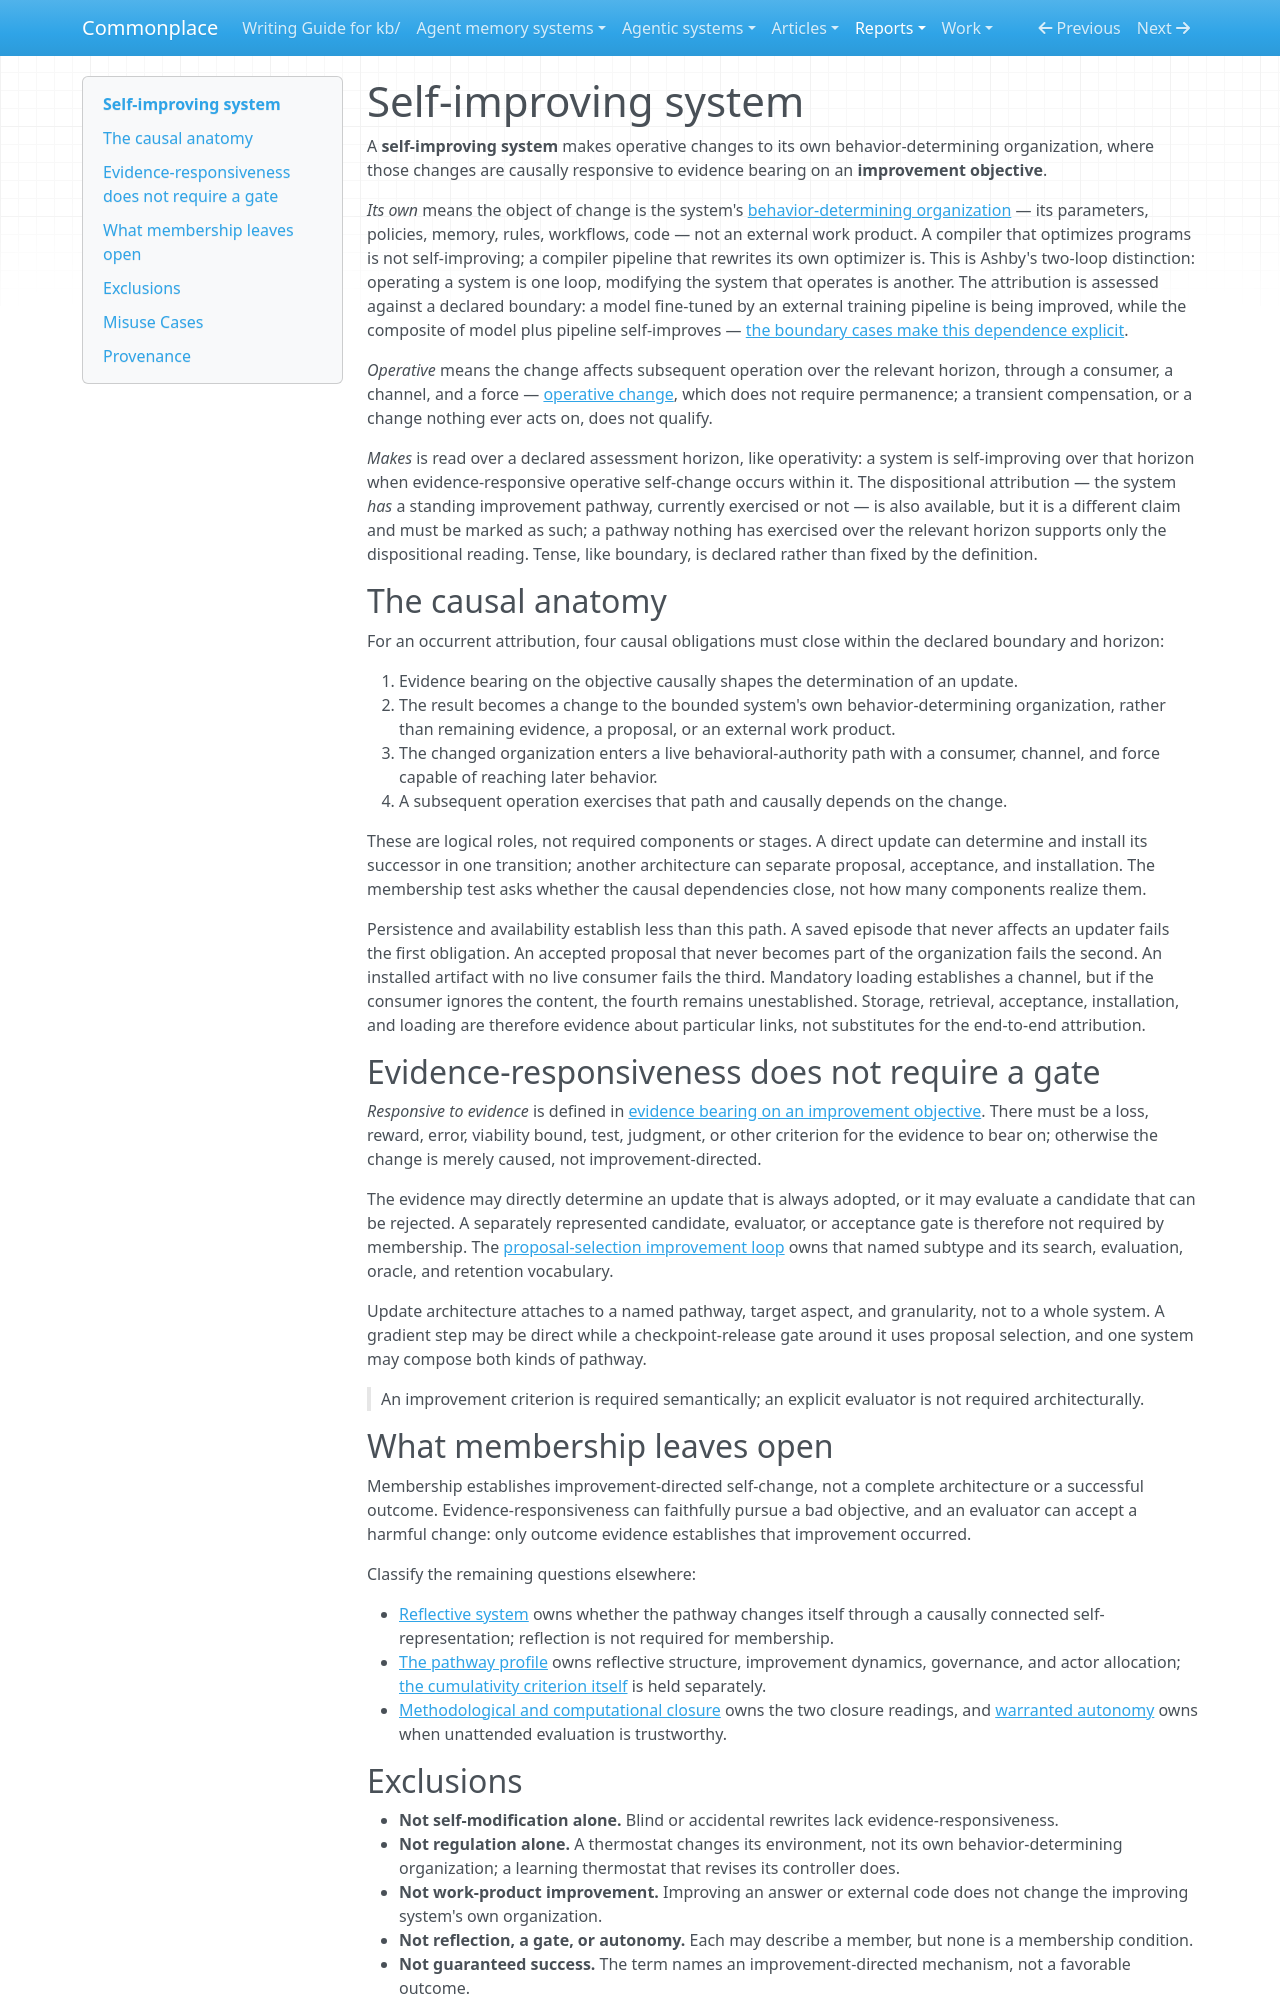

repository: zby/commonplace · page: reports/retained/agentic-analysis-reliability-20260927/trial-bundle/kb/notes/definitions/self-improving-system/index.html · generator: mkdocs

---
description: "Definition — operative, evidence-responsive change to a system's own behavior-determining organization, read against a declared boundary, horizon, and improvement objective"
type: types/definition.md
tags: [computational-model, self-improving-systems]
---

# Self-improving system

A **self-improving system** makes operative changes to its own behavior-determining organization, where those changes are causally responsive to evidence bearing on an **improvement objective**.

*Its own* means the object of change is the system's [behavior-determining organization](./behavior-determining-organization.md) — its parameters, policies, memory, rules, workflows, code — not an external work product. A compiler that optimizes programs is not self-improving; a compiler pipeline that rewrites its own optimizer is. This is Ashby's two-loop distinction: operating a system is one loop, modifying the system that operates is another. The attribution is assessed against a declared boundary: a model fine-tuned by an external training pipeline is being improved, while the composite of model plus pipeline self-improves — [the boundary cases make this dependence explicit](../the-self-improving-system-definition-classifies-its-boundary-cases.md).

*Operative* means the change affects subsequent operation over the relevant horizon, through a consumer, a channel, and a force — [operative change](./operative-change.md), which does not require permanence; a transient compensation, or a change nothing ever acts on, does not qualify.

*Makes* is read over a declared assessment horizon, like operativity: a system is self-improving over that horizon when evidence-responsive operative self-change occurs within it. The dispositional attribution — the system *has* a standing improvement pathway, currently exercised or not — is also available, but it is a different claim and must be marked as such; a pathway nothing has exercised over the relevant horizon supports only the dispositional reading. Tense, like boundary, is declared rather than fixed by the definition.

## The causal anatomy

For an occurrent attribution, four causal obligations must close within the declared boundary and horizon:

1. Evidence bearing on the objective causally shapes the determination of an update.
2. The result becomes a change to the bounded system's own behavior-determining organization, rather than remaining evidence, a proposal, or an external work product.
3. The changed organization enters a live behavioral-authority path with a consumer, channel, and force capable of reaching later behavior.
4. A subsequent operation exercises that path and causally depends on the change.

These are logical roles, not required components or stages. A direct update can determine and install its successor in one transition; another architecture can separate proposal, acceptance, and installation. The membership test asks whether the causal dependencies close, not how many components realize them.

Persistence and availability establish less than this path. A saved episode that never affects an updater fails the first obligation. An accepted proposal that never becomes part of the organization fails the second. An installed artifact with no live consumer fails the third. Mandatory loading establishes a channel, but if the consumer ignores the content, the fourth remains unestablished. Storage, retrieval, acceptance, installation, and loading are therefore evidence about particular links, not substitutes for the end-to-end attribution.

## Evidence-responsiveness does not require a gate

*Responsive to evidence* is defined in [evidence bearing on an improvement objective](./evidence-bearing-on-an-improvement-objective.md). There must be a loss, reward, error, viability bound, test, judgment, or other criterion for the evidence to bear on; otherwise the change is merely caused, not improvement-directed.

The evidence may directly determine an update that is always adopted, or it may evaluate a candidate that can be rejected. A separately represented candidate, evaluator, or acceptance gate is therefore not required by membership. The [proposal-selection improvement loop](../a-proposal-selection-loop-requires-search-evaluation-and-retention.md) owns that named subtype and its search, evaluation, oracle, and retention vocabulary.

Update architecture attaches to a named pathway, target aspect, and granularity, not to a whole system. A gradient step may be direct while a checkpoint-release gate around it uses proposal selection, and one system may compose both kinds of pathway.

> An improvement criterion is required semantically; an explicit evaluator is not required architecturally.

## What membership leaves open

Membership establishes improvement-directed self-change, not a complete architecture or a successful outcome. Evidence-responsiveness can faithfully pursue a bad objective, and an evaluator can accept a harmful change: only outcome evidence establishes that improvement occurred.

Classify the remaining questions elsewhere:

- [Reflective system](./reflective-system.md) owns whether the pathway changes itself through a causally connected self-representation; reflection is not required for membership.
- [The pathway profile](../../tags/self-improving-systems-README.md) owns reflective structure, improvement dynamics, governance, and actor allocation; [the cumulativity criterion itself](../accumulation-counts-dependence-through-the-retained-result.md) is held separately.
- [Methodological and computational closure](../methodological-and-computational-closure-track-different-changes.md) owns the two closure readings, and [warranted autonomy](../warranted-autonomy-is-bounded-by-oracle-domain.md) owns when unattended evaluation is trustworthy.
